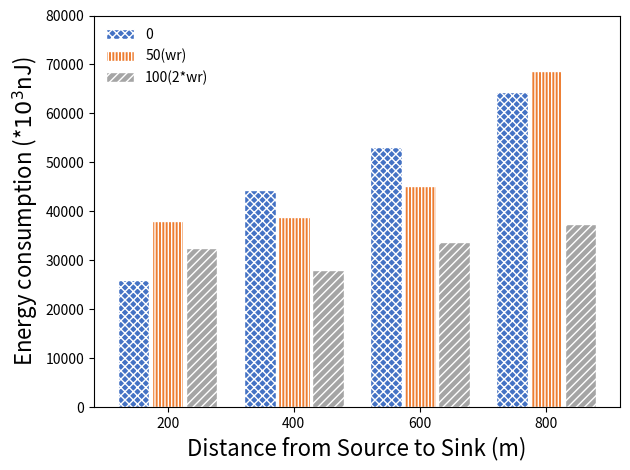

Write Python code to recreate this figure.
import matplotlib
import matplotlib.pyplot as plt
import numpy as np

#plt.rcParams['font.sans-serif']=['SimHei'] # 解决中文乱码

labels = [200, 400, 600, 800]
e_0 = [25913, 44329, 53080, 64459]
e_50 = [37966, 38800, 45205, 68723]
e_100 = [32421, 28060, 33817, 37362]

x = np.arange(len(labels))  # 标签位置
width = 0.25  # 柱状图的宽度，可以根据自己的需求和审美来改

fig, ax = plt.subplots()

rects1 = ax.bar(x - width-0.02, e_0, width, label='0', color="#4472C4", hatch="XXXX", edgecolor="w")#蓝色
rects2 = ax.bar(x, e_50, width, label='50(wr)', color="#ED7D31", hatch='|||||', edgecolor="w")#橙色
rects3 = ax.bar(x + width+0.02, e_100, width, label='100(2*wr)', color="#A5A5A5", hatch='////', edgecolor="w")#灰色

plt.ylim(0, 80000)
#plt.xticks([200, 400, 600, 800])
#plt.xlim(100, 900)

# 为y轴、标题和x轴等添加一些文本。
ax.set_ylabel('Energy consumption (*$10^3$nJ)', fontsize=16)
ax.set_xlabel('Distance from Source to Sink (m)', fontsize=16)
#ax.set_title('这里是标题')
ax.set_xticks(x)
ax.set_xticklabels(labels)
ax.legend(loc="best", frameon=False)

"""
def autolabel(rects):
    在*rects*中的每个柱状条上方附加一个文本标签，显示其高度
    for rect in rects:
        height = rect.get_height()
        ax.annotate('{}'.format(height),
                    xy=(rect.get_x() + rect.get_width() / 2, height),
                    xytext=(0, 3),  # 3点垂直偏移
                    textcoords="offset points",
                    ha='center', va='bottom')
"""
#autolabel(rects1)
#autolabel(rects2)
#autolabel(rects3)

fig.tight_layout()

plt.show()